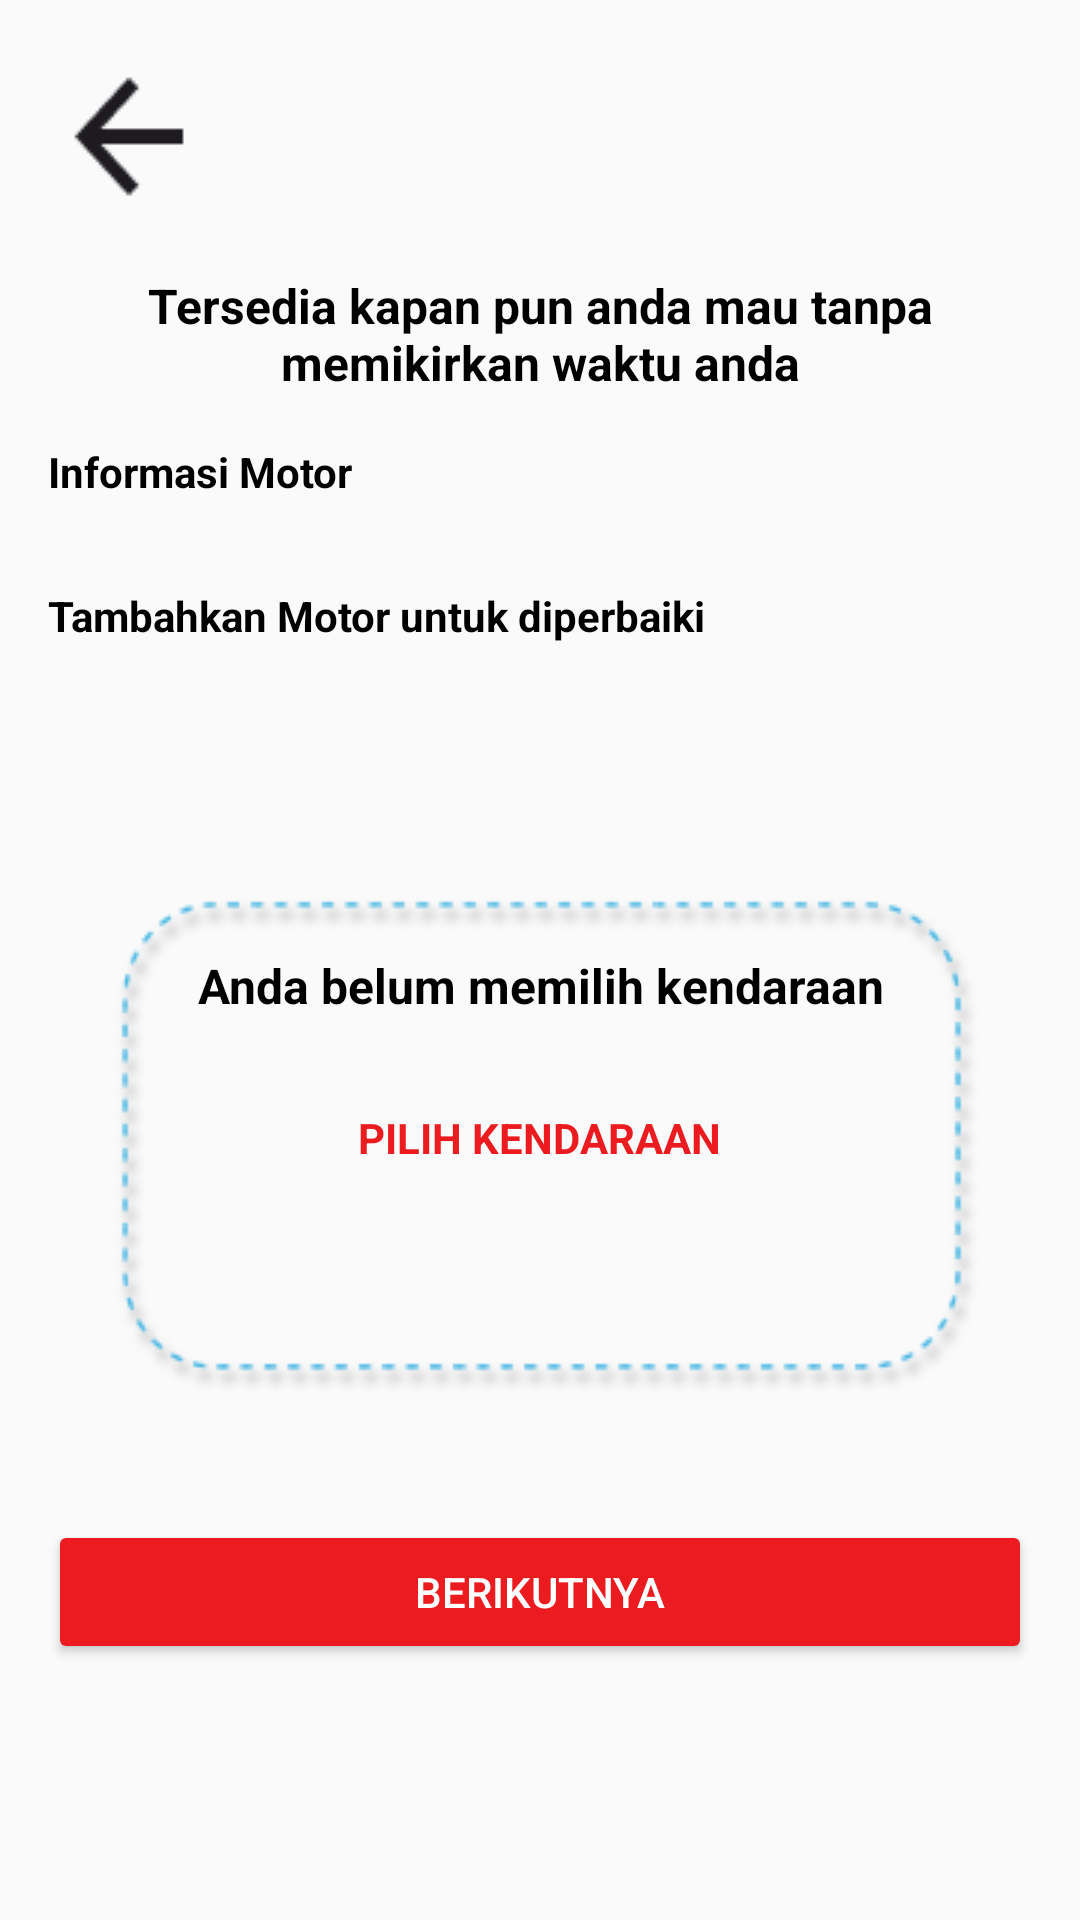

Write the Android layout XML for this screen, with the resource values it uses.
<!-- AndroidManifest.xml: activity theme Theme.Design.Light.NoActionBar -->
<!-- res/layout/activity_pilih_kendaraan.xml -->
<?xml version="1.0" encoding="utf-8"?>
<LinearLayout xmlns:android="http://schemas.android.com/apk/res/android"
    android:layout_width="match_parent"
    android:layout_height="match_parent"
    android:orientation="vertical"
    android:padding="16dp">

    
    <ImageView
        android:layout_width="wrap_content"
        android:layout_height="wrap_content"
        android:src="@drawable/ic_back"

        android:layout_marginBottom="16dp" />

    
    <TextView
        android:layout_width="match_parent"
        android:layout_height="wrap_content"
        android:text="Tersedia kapan pun anda mau tanpa memikirkan waktu anda"
        android:textColor="@color/black"
        android:textStyle="bold"
        android:gravity="center"
        android:layout_marginBottom="16dp"
        android:textSize="16sp" />

    <TextView
        android:layout_width="match_parent"
        android:layout_height="wrap_content"
        android:text="Informasi Motor"
        android:textColor="@color/black"
        android:textStyle="bold"
        android:textSize="14sp"
        android:layout_marginBottom="29dp" />

    <TextView
        android:layout_width="match_parent"
        android:layout_height="wrap_content"
        android:text="Tambahkan Motor untuk diperbaiki"
        android:textColor="@color/black"
        android:textStyle="bold"
        android:textSize="14sp"
        android:layout_marginBottom="16dp" />

    
    <LinearLayout
        android:layout_width="match_parent"
        android:layout_height="wrap_content"
        android:background="@drawable/bg_dashed_box"
        android:gravity="center"
        android:orientation="vertical"
        android:padding="16dp">

        
        <TextView
            android:layout_width="wrap_content"
            android:layout_height="wrap_content"
            android:gravity="center"
            android:text="Anda belum memilih kendaraan"
            android:textColor="@color/black"
            android:textSize="16sp"
            android:textStyle="bold"
            android:layout_marginBottom="16dp" />

        
        <TextView
            android:id="@+id/btnPilihKendaraan"
            android:layout_width="wrap_content"
            android:layout_height="wrap_content"
            android:gravity="center"
            android:minHeight="48dp"
            android:onClick="goToAddVehicle"
            android:text="PILIH KENDARAAN"
            android:textColor="@color/red"
            android:textStyle="bold" />
    </LinearLayout>

    
    <Button
        android:layout_width="match_parent"
        android:layout_height="wrap_content"
        android:text="BERIKUTNYA"
        android:backgroundTint="@color/red"
        android:textColor="@color/white"
        android:layout_marginTop="16dp" />
</LinearLayout>
<!-- resources referenced by this layout -->
<resources>
  <color name="black">#FF000000</color>
  <color name="red">#EB1B1F</color>
  <color name="white">#FFFFFFFF</color>
  <!-- drawable bg_dashed_box: png bitmap (drawable, 12017 bytes) -->
  <!-- drawable ic_back: png bitmap (drawable, 822 bytes) -->
</resources>
